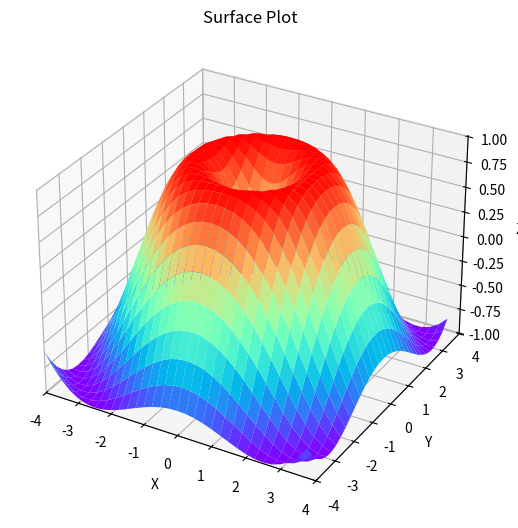

Write Python code to recreate this figure.
import matplotlib.pyplot as plt
import numpy as np
import mpl_toolkits.mplot3d.axes3d as p3

fig = plt.figure()
ax = p3.Axes3D(fig,auto_add_to_figure=False)
fig.add_axes(ax)

# prepare the data
X = np.arange(-4, 4, 0.25)
Y = np.arange(-4, 4, 0.25)
X, Y = np.meshgrid(X, Y)
R = np.sqrt(X**2 + Y**2)
Z = np.sin(R)


# plot the surface
ax.plot_surface(X, Y, Z, rstride=1, cstride=1, cmap='rainbow')


# set the axis limits
ax.set_zlim(-1.01, 1.01)
ax.set_xlim(-4, 4)
ax.set_ylim(-4, 4)


# set the axis labels and title
ax.set_xlabel('X')
ax.set_ylabel('Y')
ax.set_zlabel('Z')
ax.set_title('Surface Plot')


# show the plot
plt.show()